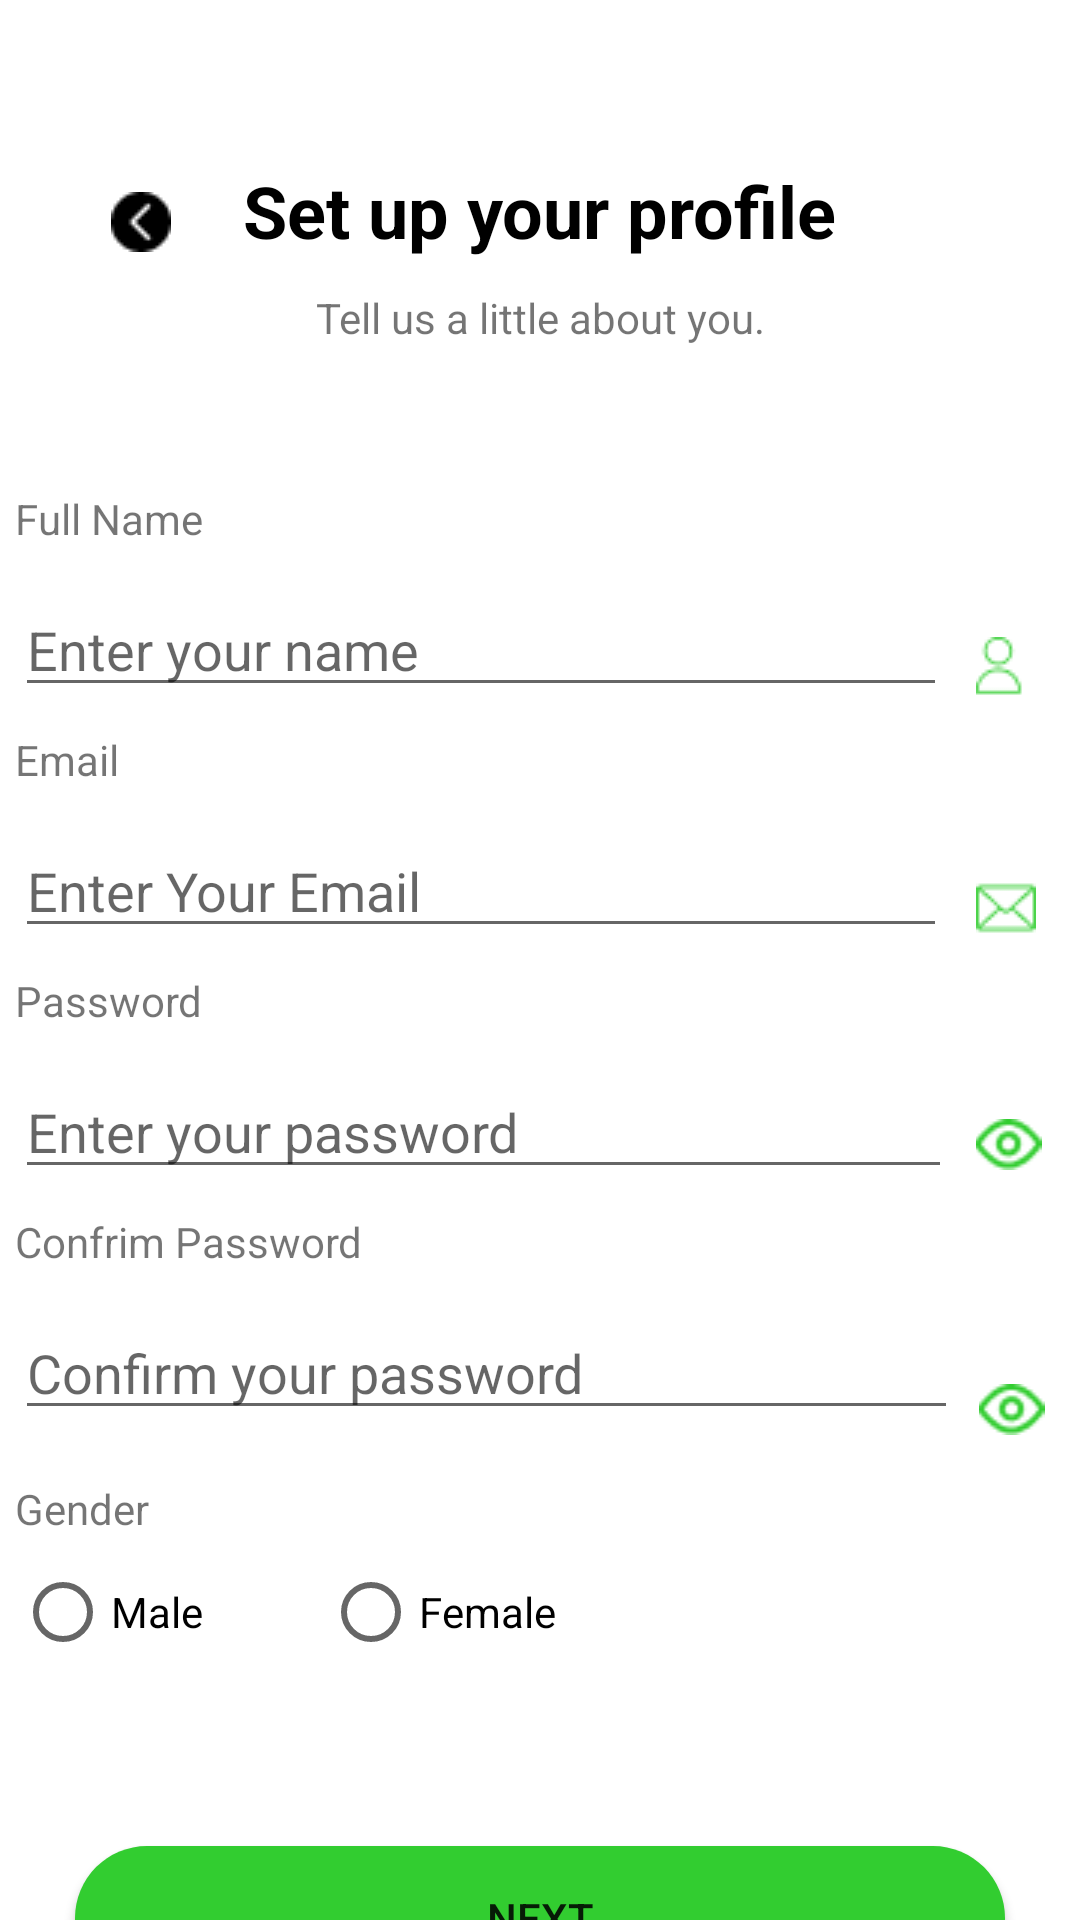

Produce the Android XML layout that renders to this screen, including the resource entries it uses.
<!-- AndroidManifest.xml: application theme Theme.Healthfy20 -->
<!-- res/layout/activity_sign_up.xml -->
<?xml version="1.0" encoding="utf-8"?>
<androidx.constraintlayout.widget.ConstraintLayout xmlns:android="http://schemas.android.com/apk/res/android"
    xmlns:app="http://schemas.android.com/apk/res-auto"
    xmlns:tools="http://schemas.android.com/tools"
    android:layout_width="match_parent"
    android:layout_height="match_parent"
    tools:context=".SignUp">
    <ImageButton
        android:id="@+id/back"
        app:layout_constraintTop_toTopOf="parent"
        android:layout_marginTop="54dp"
        android:layout_marginStart="25dp"
        android:layout_width="wrap_content"
        app:layout_constraintLeft_toLeftOf="parent"
        android:layout_height="wrap_content"
        android:src="@drawable/backarrow"
        android:backgroundTint="@color/white"
        />
    <TextView
        android:id="@+id/text1"
        app:layout_constraintTop_toTopOf="parent"
        app:layout_constraintLeft_toLeftOf="parent"
        app:layout_constraintRight_toRightOf="parent"
        android:layout_marginTop="54dp"
        android:textSize="24sp"
        android:textStyle="bold"
        android:textColor="@color/black"
        android:layout_width="wrap_content"
        android:layout_height="wrap_content"
        android:text="@string/set_up_your_profile"
        />
    <TextView
        android:id="@+id/text2"
        app:layout_constraintLeft_toLeftOf="parent"
        android:layout_width="wrap_content"
        android:layout_height="wrap_content"
        android:text="@string/tell_us_a_little_about_you"
        app:layout_constraintTop_toBottomOf="@id/text1"
        android:layout_marginTop="10dp"
        app:layout_constraintRight_toRightOf="parent"
        />
    <androidx.constraintlayout.widget.ConstraintLayout
        android:id="@+id/constraint"
        android:layout_width="350dp"
        android:layout_height="wrap_content"
        app:layout_constraintTop_toBottomOf="@id/text2"
        app:layout_constraintLeft_toLeftOf="parent"
        android:layout_marginHorizontal="24dp"
        android:layout_marginTop="40dp"
        app:layout_constraintRight_toRightOf="parent"
        >
        <TextView
            android:id="@+id/name"
            android:textSize="14sp"
            android:layout_marginTop="8dp"
            app:layout_constraintTop_toTopOf="parent"
            app:layout_constraintLeft_toLeftOf="parent"
            android:layout_width="wrap_content"
            android:layout_height="wrap_content"
            android:text="Full Name"
            />
            <LinearLayout
                android:id="@+id/linearname"
                android:layout_width="match_parent"
                android:layout_height="wrap_content"
                android:orientation="horizontal"
                app:layout_constraintTop_toBottomOf="@id/name"
                android:layout_marginTop="2dp"
                >
                <EditText
                    android:id="@+id/entername"
                    app:layout_constraintTop_toBottomOf="@id/name"
                    android:layout_marginTop="10dp"
                    android:layout_width="wrap_content"
                    android:layout_height="wrap_content"
                    android:hint="Enter your name"
                    android:layout_weight="9"
                    />
                <ImageView
                    android:layout_width="wrap_content"
                    android:layout_height="wrap_content"
                    android:src="@drawable/profile"
                    android:layout_marginTop="28dp"
                    android:layout_weight="1"
                    app:layout_constraintLeft_toRightOf="@id/entername"
                    />
            </LinearLayout>
        <TextView
            android:id="@+id/mail"
            android:textSize="14sp"
            android:layout_marginTop="8dp"
            android:text="Email"
            app:layout_constraintTop_toBottomOf="@id/linearname"
            app:layout_constraintLeft_toLeftOf="parent"
            android:layout_width="wrap_content"
            android:layout_height="wrap_content"
            />
        <LinearLayout
            android:id="@+id/linearmail"
            android:layout_width="match_parent"
            android:layout_height="wrap_content"
            android:orientation="horizontal"
            app:layout_constraintTop_toBottomOf="@id/mail"
            android:layout_marginTop="2dp"
            >
        <EditText
            android:id="@+id/entermail"
            app:layout_constraintTop_toBottomOf="@id/mail"
            android:layout_marginTop="10dp"
            android:hint="Enter Your Email"
            android:layout_weight="9"
            android:layout_width="wrap_content"
            android:layout_height="wrap_content"
            />
        <ImageView
            android:layout_width="wrap_content"
            android:layout_height="wrap_content"
            android:src="@drawable/mail"
            android:layout_marginTop="28dp"
            android:layout_weight="1"
            app:layout_constraintLeft_toRightOf="@id/entermail"
            />
        </LinearLayout>
        <TextView
            app:layout_constraintTop_toBottomOf="@id/linearmail"
            android:layout_marginTop="8dp"
            android:id="@+id/pass"
            android:textSize="14sp"
            android:text="Password"
            app:layout_constraintLeft_toLeftOf="parent"
            android:layout_width="wrap_content"
            android:layout_height="wrap_content"
            />
        <LinearLayout
            android:id="@+id/linearpass"
            android:layout_width="match_parent"
            android:layout_height="wrap_content"
            android:orientation="horizontal"
            app:layout_constraintTop_toBottomOf="@id/pass"
            android:layout_marginTop="2dp"
            >
        <EditText
            android:id="@+id/enterpass"
            app:layout_constraintTop_toBottomOf="@id/pass"
            android:layout_marginTop="10dp"
            android:layout_width="wrap_content"
            android:hint="Enter your password"
            android:layout_height="wrap_content"
            android:layout_weight="9"
            />
        <ImageView
            android:layout_width="wrap_content"
            android:layout_height="wrap_content"
            android:src="@drawable/password"
            android:layout_marginTop="28dp"
            android:layout_weight="1"
            app:layout_constraintLeft_toRightOf="@id/enterpass"
            />
        </LinearLayout>
        <TextView
            app:layout_constraintTop_toBottomOf="@id/linearpass"
            android:layout_marginTop="8dp"
            android:id="@+id/cnfrmpass"
            android:textSize="14sp"
            android:text="Confrim Password"
            app:layout_constraintLeft_toLeftOf="parent"
            android:layout_width="wrap_content"
            android:layout_height="wrap_content"
            />
        <LinearLayout
            android:id="@+id/linearcnfrmpass"
            android:layout_width="match_parent"
            android:layout_height="wrap_content"
            android:orientation="horizontal"
            app:layout_constraintTop_toBottomOf="@id/cnfrmpass"
            android:layout_marginTop="10dp"
            >
        <EditText
            android:id="@+id/entercnfrmpass"
            app:layout_constraintTop_toBottomOf="@id/linearcnfrmpass"
            android:layout_marginTop="2dp"
            android:layout_width="wrap_content"
            android:hint="Confirm your password"
            android:layout_height="wrap_content"
            android:layout_weight="9"
            />
        <ImageView
            android:layout_width="wrap_content"
            android:layout_height="wrap_content"
            android:src="@drawable/password"
            android:layout_marginTop="28dp"
            android:layout_weight="1"
            app:layout_constraintLeft_toRightOf="@id/enterpass"
            />
        </LinearLayout>
        <TextView
            android:layout_width="match_parent"
            android:layout_height="wrap_content"
            android:text="Gender"
            android:layout_marginTop="15dp"
            app:layout_constraintTop_toBottomOf="@id/linearcnfrmpass"
            app:layout_constraintLeft_toLeftOf="parent"
            />
        <RadioGroup
            android:id="@+id/radioSex"
            android:orientation="horizontal"
            app:layout_constraintTop_toBottomOf="@id/linearcnfrmpass"
            app:layout_constraintLeft_toLeftOf="parent"
            android:layout_width="wrap_content"
            android:layout_height="wrap_content"
            android:layout_marginTop="35dp"
            >

            <RadioButton
                android:id="@+id/radioMale"
                android:layout_width="wrap_content"
                android:layout_height="wrap_content"
                android:text="@string/male" />

            <RadioButton
                android:id="@+id/radioFemale"
                android:layout_width="wrap_content"
                android:layout_height="wrap_content"
                android:text="@string/female"
                android:layout_marginStart="40dp"/>

        </RadioGroup>
    </androidx.constraintlayout.widget.ConstraintLayout>
    <Button
        android:id="@+id/next"
        android:layout_width="match_parent"
        android:layout_height="wrap_content"
        android:text="@string/next"
        android:background="@drawable/button2"
        app:layout_constraintLeft_toLeftOf="parent"
        android:layout_marginHorizontal="25dp"
        app:layout_constraintTop_toBottomOf="@id/constraint"
        android:layout_marginTop="54dp"
        />




</androidx.constraintlayout.widget.ConstraintLayout>
<!-- resources referenced by this layout -->
<resources>
  <!-- drawable backarrow: png bitmap (drawable-v24, 343 bytes) -->
  <!-- drawable button2 (drawable) -->
  <?xml version="1.0" encoding="utf-8"?>
  <selector xmlns:android="http://schemas.android.com/apk/res/android">
      <item android:state_pressed="false">
          <shape android:shape="rectangle">
              <corners android:radius="55dp"/>
              <solid android:color="#32CD30"/>
          </shape>
      </item>
  </selector>
  <!-- drawable mail: png bitmap (drawable-v24, 620 bytes) -->
  <!-- drawable password: png bitmap (drawable-v24, 667 bytes) -->
  <!-- drawable profile: png bitmap (drawable-v24, 564 bytes) -->
  <string name="female">Female</string>
  <string name="male">Male</string>
  <string name="next">Next</string>
  <string name="set_up_your_profile">Set up your profile</string>
  <string name="tell_us_a_little_about_you">Tell us a little about you.</string>
  <style name="Theme.Healthfy20" parent="Theme.MaterialComponents.DayNight.NoActionBar">
          
          <item name="colorPrimary">#32CD30</item>
          <item name="colorPrimaryVariant">@color/purple_700</item>
          <item name="colorOnPrimary">@color/white</item>
          
          <item name="colorSecondary">@color/teal_200</item>
          <item name="colorSecondaryVariant">@color/teal_700</item>
          <item name="colorOnSecondary">@color/black</item>
          
          <item name="android:statusBarColor">?attr/colorPrimaryVariant</item>
          
      </style>
  <!-- not gathered from this repository: default colours our renderer supplied (Android Studio template values) -->
  <color name="purple_700">#FF3700B3</color>
  <color name="teal_200">#FF03DAC5</color>
  <color name="teal_700">#FF018786</color>
  <color name="black">#FF000000</color>
  <color name="white">#FFFFFFFF</color>
</resources>
